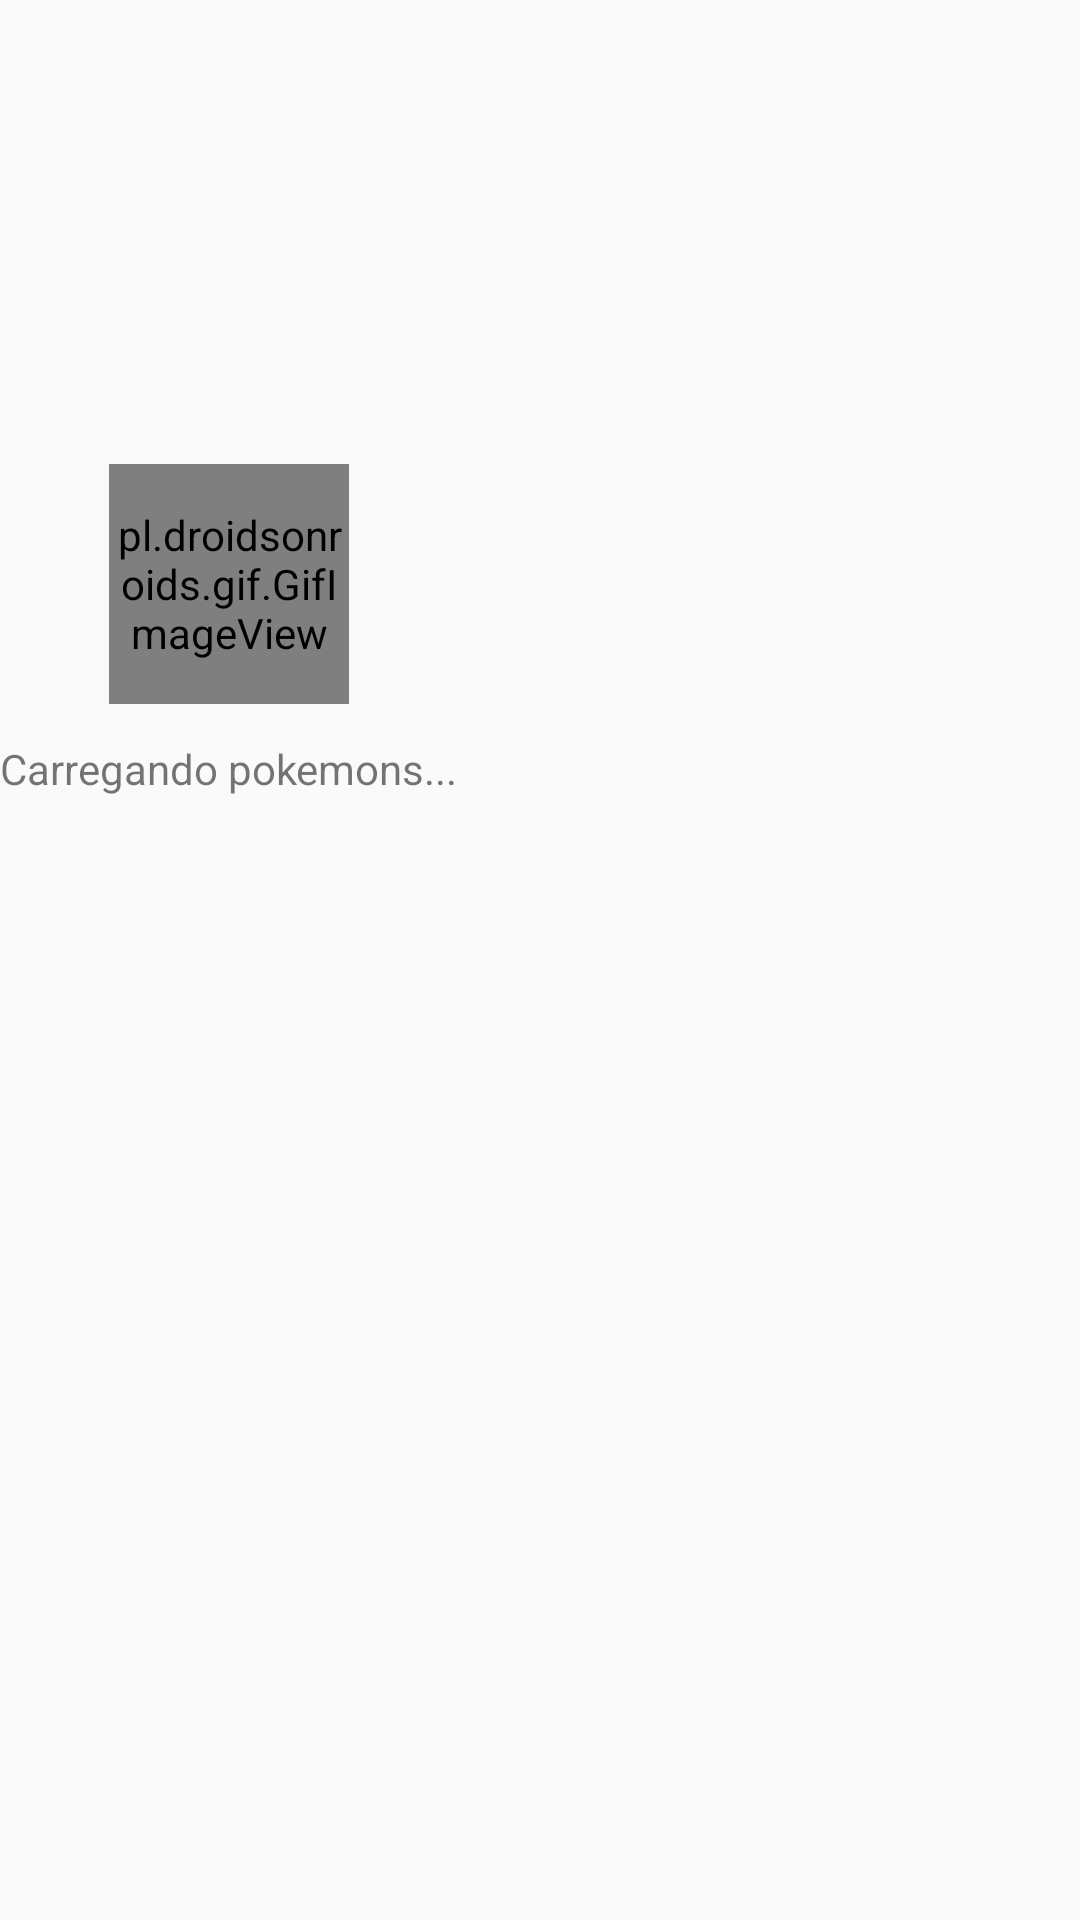

Write the Android layout XML for this screen, with the resource values it uses.
<!-- AndroidManifest.xml: application theme Theme.AppCompat.DayNight -->
<!-- res/layout/activity_main.xml -->
<?xml version="1.0" encoding="utf-8"?>
<FrameLayout xmlns:android="http://schemas.android.com/apk/res/android"
    xmlns:app="http://schemas.android.com/apk/res-auto"
    xmlns:tools="http://schemas.android.com/tools"
    android:layout_width="match_parent"
    android:layout_height="match_parent"
    android:background="@drawable/gradient_animation"
    tools:context=".MainActivity"
    android:id="@+id/root_container">

    <include
        android:id="@+id/progressBar"
        layout="@layout/loading_itens"
        android:layout_width="wrap_content"
        android:layout_height="wrap_content"
        app:layout_constraintBottom_toBottomOf="parent"
        app:layout_constraintEnd_toEndOf="parent"
        app:layout_constraintStart_toStartOf="parent" />

    <androidx.recyclerview.widget.RecyclerView
        android:id="@+id/rvPokemons"
        android:layout_width="match_parent"
        android:layout_height="match_parent"
        app:layout_constraintBottom_toBottomOf="parent"
        app:layout_constraintEnd_toEndOf="parent"
        app:layout_constraintStart_toStartOf="parent"
        app:layout_constraintTop_toTopOf="parent"
        tools:listitem="@layout/pokemon_item"/>








</FrameLayout>
<!-- res/layout/loading_itens.xml (included above) -->
<?xml version="1.0" encoding="utf-8"?>
<androidx.constraintlayout.widget.ConstraintLayout xmlns:android="http://schemas.android.com/apk/res/android"
    xmlns:app="http://schemas.android.com/apk/res-auto"
    xmlns:tools="http://schemas.android.com/tools"
    android:layout_width="match_parent"
    android:layout_height="match_parent">


    <pl.droidsonroids.gif.GifImageView
        android:id="@+id/pikaGif"
        android:layout_width="80dp"
        android:layout_height="80dp"
        android:src="@drawable/pikachu"
        app:layout_constraintBottom_toTopOf="@+id/progressBar"
        app:layout_constraintEnd_toEndOf="parent"
        app:layout_constraintHorizontal_bias="0.498"
        app:layout_constraintStart_toStartOf="parent"
        app:layout_constraintTop_toTopOf="parent"
        app:layout_constraintVertical_bias="0.833" />

    <ProgressBar
        android:id="@+id/progressBar"
        style="?android:attr/progressBarStyle"
        android:layout_width="80dp"
        android:layout_height="80dp"
        android:rotation="180"
        app:layout_constraintBottom_toBottomOf="parent"
        app:layout_constraintEnd_toEndOf="parent"
        app:layout_constraintStart_toStartOf="parent"
        app:layout_constraintTop_toTopOf="parent"
        android:layout_centerInParent="true"/>

    <ProgressBar
        android:id="@+id/progressBar2"
        style="?android:attr/progressBarStyle"
        android:layout_width="40dp"
        android:layout_height="40dp"
        app:layout_constraintBottom_toBottomOf="parent"
        app:layout_constraintEnd_toEndOf="parent"
        app:layout_constraintStart_toStartOf="parent"
        app:layout_constraintTop_toTopOf="parent" />

    <TextView
        android:id="@+id/tvLoading"
        android:layout_width="wrap_content"
        android:layout_height="wrap_content"
        android:layout_marginTop="12dp"
        android:text="@string/carregando_pokemons"
        app:layout_constraintBottom_toTopOf="@+id/progressBar"
        app:layout_constraintEnd_toEndOf="parent"
        app:layout_constraintHorizontal_bias="0.498"
        app:layout_constraintStart_toStartOf="parent"
        app:layout_constraintTop_toBottomOf="@+id/pikaGif"
        app:layout_constraintVertical_bias="0.0" />

</androidx.constraintlayout.widget.ConstraintLayout>
<!-- res/layout/pokemon_item.xml (included above) -->
<?xml version="1.0" encoding="utf-8"?>
<androidx.cardview.widget.CardView xmlns:android="http://schemas.android.com/apk/res/android"
    xmlns:app="http://schemas.android.com/apk/res-auto"
    xmlns:tools="http://schemas.android.com/tools"
    android:id="@+id/cvPokemon"
    android:layout_width="match_parent"
    android:layout_height="wrap_content"
    app:cardCornerRadius="10dp"
    app:cardElevation="9dp"
    app:layout_constraintEnd_toEndOf="parent"
    app:layout_constraintStart_toStartOf="parent"
    app:layout_constraintTop_toTopOf="parent"
    app:cardUseCompatPadding="true">

    <androidx.constraintlayout.widget.ConstraintLayout
        android:layout_width="match_parent"
        android:layout_height="match_parent"
        android:background="@drawable/card_gradient">

        <ImageView
            android:id="@+id/ivPokemon"
            android:layout_width="250dp"
            android:layout_height="250dp"
            android:layout_marginStart="8dp"
            android:layout_marginEnd="8dp"
            android:contentDescription="@string/pokemon_image"
            app:layout_constraintEnd_toEndOf="parent"
            app:layout_constraintStart_toStartOf="parent"
            app:layout_constraintTop_toTopOf="parent"
            android:src="@drawable/charmander"/>

        <TextView
            android:id="@+id/tvNumber"
            android:layout_width="wrap_content"
            android:layout_height="wrap_content"
            android:shadowColor="@color/black"
            android:shadowDx="1.5"
            android:shadowDy="1.3"
            android:shadowRadius="1.6"
            android:textColor="@color/white"
            android:textColorHighlight="@color/black"
            android:textColorHint="@color/black"
            android:textColorLink="@color/black"
            android:textSize="14sp"
            android:textStyle="bold"
            app:layout_constraintEnd_toEndOf="parent"
            app:layout_constraintStart_toStartOf="parent"
            app:layout_constraintTop_toBottomOf="@+id/ivPokemon"
            tools:text="Nº 001" />

        <TextView
            android:id="@+id/tvName"
            android:layout_width="wrap_content"
            android:layout_height="wrap_content"
            android:layout_marginBottom="40dp"
            android:shadowColor="@color/white"
            android:shadowDx="1.5"
            android:shadowDy="1.3"
            android:shadowRadius="1.6"
            android:textColor="@color/black"
            android:textSize="24sp"
            app:layout_constraintBottom_toTopOf="@+id/linearLayout"
            app:layout_constraintEnd_toEndOf="parent"
            app:layout_constraintStart_toStartOf="parent"
            app:layout_constraintTop_toBottomOf="@+id/tvNumber"
            tools:text="Charmander" />

        <LinearLayout
            android:id="@+id/linearLayout"
            android:layout_width="wrap_content"
            android:layout_height="wrap_content"
            android:orientation="horizontal"
            android:layout_marginTop="8dp"
            android:paddingBottom="10dp"
            app:layout_constraintEnd_toEndOf="parent"
            app:layout_constraintStart_toStartOf="parent"
            app:layout_constraintTop_toBottomOf="@+id/tvName"
            tools:text="Type">

            <TextView
                android:id="@+id/tvType1"
                android:layout_width="130dp"
                android:layout_height="wrap_content"
                android:background="@color/steel"
                android:gravity="center_horizontal"
                android:textAlignment="center"
                android:textColor="@color/black"
                android:textSize="12sp"
                tools:text="Type" />

            <TextView
                android:id="@+id/tvType2"
                android:layout_width="130dp"
                android:layout_height="wrap_content"
                android:layout_marginStart="10dp"
                android:background="@color/steel"
                android:gravity="center_horizontal"
                android:textAlignment="center"
                android:textColor="@color/black"
                android:textSize="12sp"
                tools:text="Fire" />
        </LinearLayout>

        
        
        
        
        
        
        
        
        
        
        
        
        
        

    </androidx.constraintlayout.widget.ConstraintLayout>

</androidx.cardview.widget.CardView>
<!-- resources referenced by this layout -->
<resources>
  <color name="black">#FF000000</color>
  <color name="steel">#CBCACC</color>
  <color name="white">#FFFFFFFF</color>
  <!-- drawable card_gradient (drawable) -->
  <?xml version="1.0" encoding="utf-8"?>
  <shape xmlns:android="http://schemas.android.com/apk/res/android">
      <gradient
          android:type="linear"
          android:angle="90"
          android:startColor="#61AEFF"
          android:useLevel="true"
          android:centerColor="@color/white"
          android:gradientRadius="5dp"
          android:endColor="@color/ice">
      </gradient>
  </shape>
  <!-- drawable ic_baseline_account_circle_24 (drawable) -->
  <vector android:height="24dp" android:tint="@color/material_dynamic_neutral0"
      android:viewportHeight="24" android:viewportWidth="24"
      android:width="24dp" xmlns:android="http://schemas.android.com/apk/res/android">
      <path android:fillColor="@color/white" android:pathData="M12,2C6.48,2 2,6.48 2,12s4.48,10 10,10s10,-4.48 10,-10S17.52,2 12,2zM12,6c1.93,0 3.5,1.57 3.5,3.5S13.93,13 12,13s-3.5,-1.57 -3.5,-3.5S10.07,6 12,6zM12,20c-2.03,0 -4.43,-0.82 -6.14,-2.88C7.55,15.8 9.68,15 12,15s4.45,0.8 6.14,2.12C16.43,19.18 14.03,20 12,20z"/>
  </vector>
  <string name="carregando_pokemons">Carregando pokemons...</string>
  <string name="pokemon_image">Pokemon Image</string>
  <color name="ice">#9DDAE1</color>
</resources>
